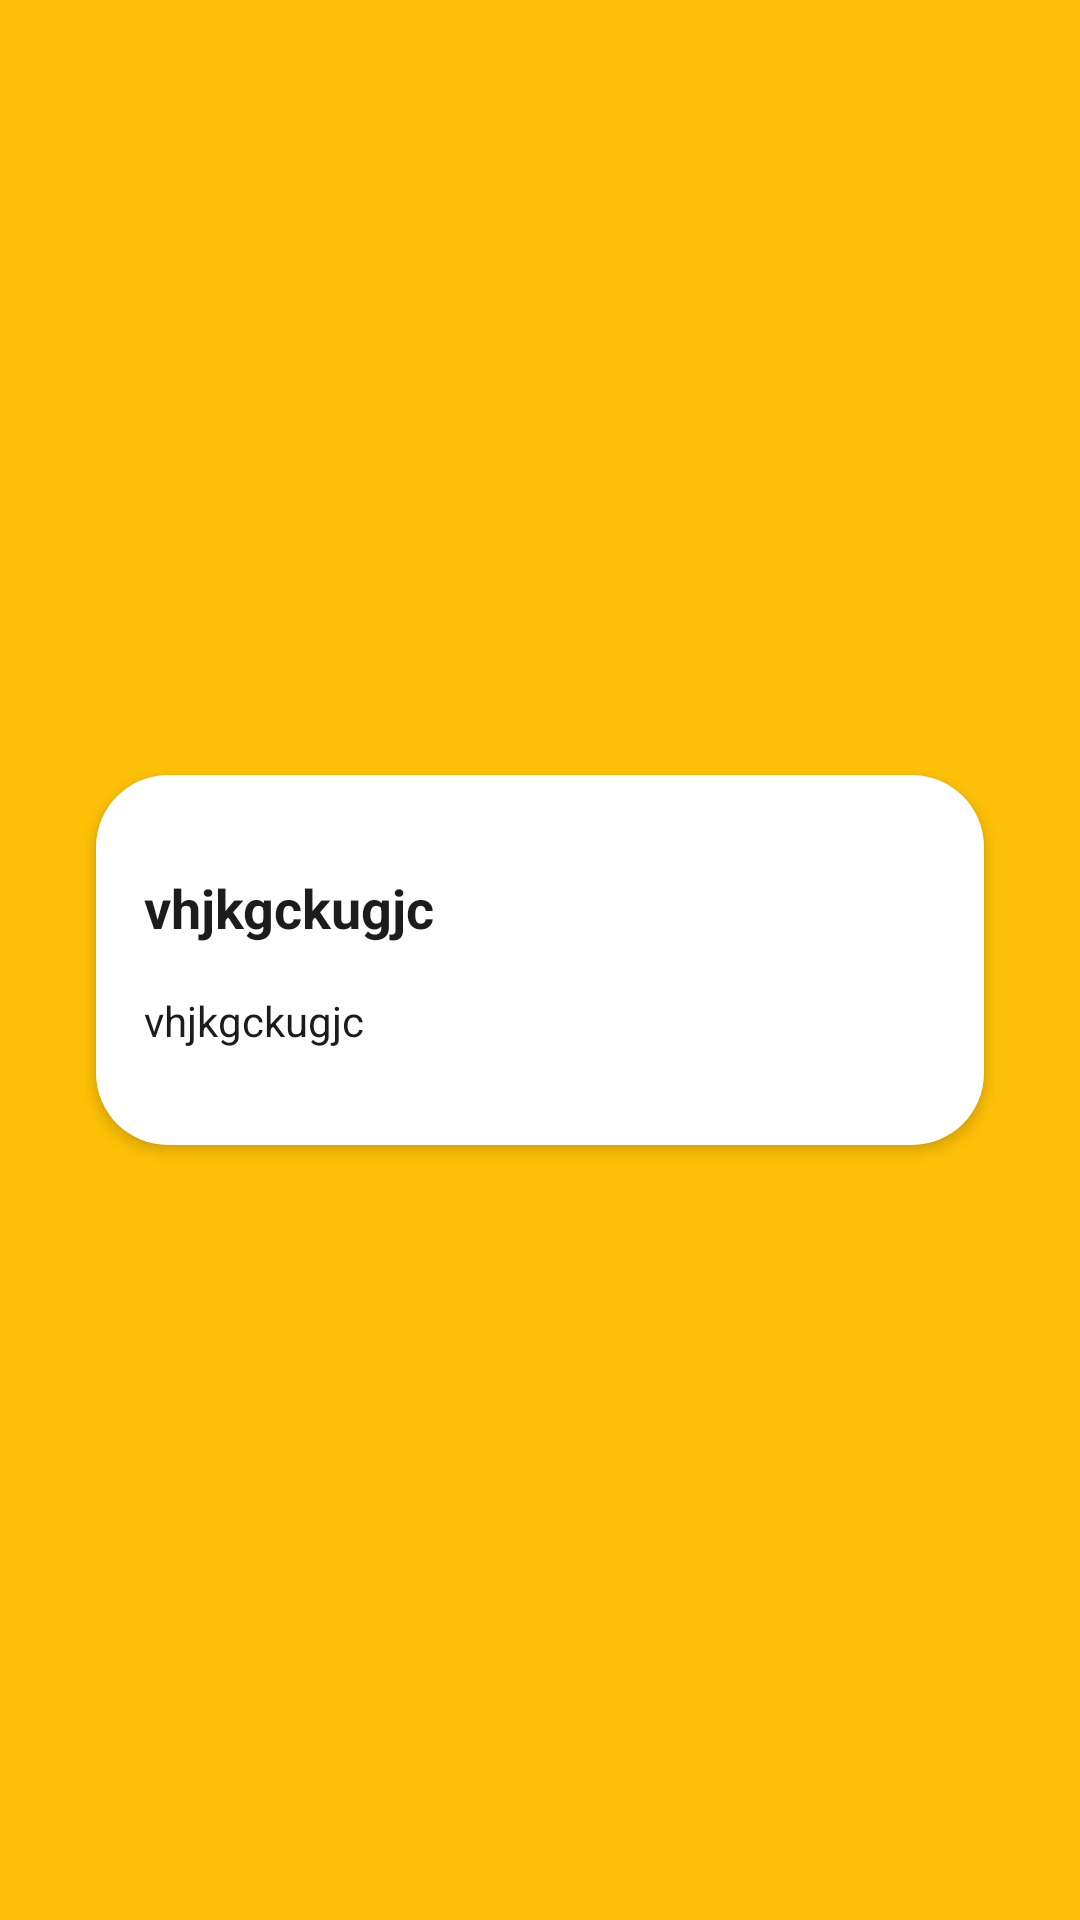

Produce the Android XML layout that renders to this screen, including the resource entries it uses.
<!-- AndroidManifest.xml: application theme Theme.StockAlerts -->
<!-- res/layout/activity_notification_display.xml -->
<?xml version="1.0" encoding="utf-8"?>
<androidx.constraintlayout.widget.ConstraintLayout xmlns:android="http://schemas.android.com/apk/res/android"
    xmlns:app="http://schemas.android.com/apk/res-auto"
    xmlns:tools="http://schemas.android.com/tools"
    android:layout_width="match_parent"
    android:layout_height="match_parent"
    android:background="@color/lightYellow"
    tools:context=".activities.NotificationDisplayActivity">

    <androidx.constraintlayout.widget.ConstraintLayout
        android:layout_width="match_parent"
        android:layout_height="wrap_content"
        android:paddingBottom="32dp"
        android:background="@drawable/rounded_corner_button_layout"
        android:backgroundTint="@color/white"
        android:elevation="3dp"
        android:layout_marginLeft="32dp"
        android:layout_marginRight="32dp"
        app:layout_constraintBottom_toBottomOf="parent"
        app:layout_constraintEnd_toEndOf="parent"
        app:layout_constraintStart_toStartOf="parent"
        app:layout_constraintTop_toTopOf="parent">

        <TextView
            android:id="@+id/titleTv"
            android:layout_width="match_parent"
            android:layout_height="wrap_content"
            android:layout_marginLeft="16dp"
            android:layout_marginTop="32dp"
            android:layout_marginRight="16dp"
            android:text="vhjkgckugjc"
            android:textColor="@color/black"
            android:textSize="18sp"
            android:textStyle="bold"
            app:layout_constraintEnd_toEndOf="parent"
            app:layout_constraintStart_toStartOf="parent"
            app:layout_constraintTop_toTopOf="parent" />

        <TextView
            android:id="@+id/bodyTv"
            android:layout_width="match_parent"
            android:layout_height="wrap_content"
            android:layout_marginLeft="16dp"
            android:layout_marginTop="16dp"
            android:layout_marginRight="16dp"
            android:text="vhjkgckugjc"
            android:textColor="@color/black"
            app:layout_constraintEnd_toEndOf="parent"
            app:layout_constraintStart_toStartOf="parent"
            app:layout_constraintTop_toBottomOf="@+id/titleTv" />


    </androidx.constraintlayout.widget.ConstraintLayout>

</androidx.constraintlayout.widget.ConstraintLayout>
<!-- resources referenced by this layout -->
<resources>
  <color name="black">#1C1C1C</color>
  <color name="lightYellow">#FFC107</color>
  <color name="white">#ffffff</color>
  <!-- drawable rounded_corner_button_layout (drawable) -->
  <?xml version="1.0" encoding="utf-8"?>
  <shape xmlns:android="http://schemas.android.com/apk/res/android">
      <corners android:radius="24dp" />
      <solid android:color="@color/colorPrimary" />
  
  </shape>
  <style name="Theme.StockAlerts" parent="Theme.MaterialComponents.DayNight.DarkActionBar">
          
          <item name="colorPrimary">@color/colorPrimary</item>
          <item name="colorPrimaryVariant">@color/colorPrimary</item>
          <item name="colorOnPrimary">@color/white</item>
          
          <item name="colorSecondary">@color/colorPrimary</item>
          <item name="colorSecondaryVariant">@color/colorPrimary</item>
          <item name="colorOnSecondary">@color/black</item>
          
          <item name="android:statusBarColor" tools:targetApi="l">?attr/colorPrimaryVariant</item>
          
      </style>
  <color name="colorPrimary">#0F94FF</color>
</resources>
